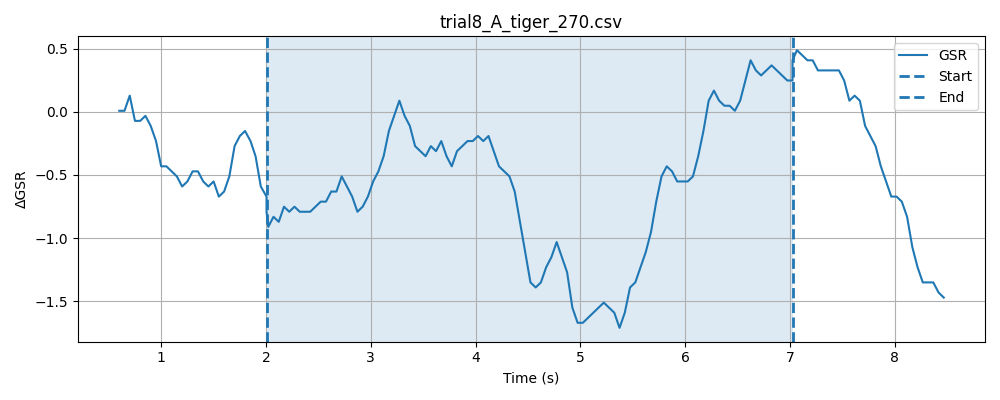

Data behind this chart, as committed beside it:
timestamp, elapsed_sec, gsr_raw, phase
1777633174, 0.03759, 1489, baseline
1777633174, 0.08762, 1490, baseline
1777633174, 0.1378, 1494, baseline
1777633174, 0.1878, 1490, baseline
1777633174, 0.2378, 1490, baseline
1777633174, 0.2879, 1491, baseline
1777633174, 0.3378, 1492, baseline
1777633175, 0.3879, 1491, baseline
1777633175, 0.4402, 1488, baseline
1777633175, 0.4877, 1488, baseline
1777633175, 0.5377, 1490, baseline
1777633175, 0.5878, 1492, baseline
1777633175, 0.638, 1489, baseline
1777633175, 0.6879, 1487, baseline
1777633175, 0.738, 1488, baseline
1777633175, 0.7878, 1488, baseline
1777633175, 0.8378, 1487, baseline
1777633175, 0.8878, 1487, baseline
1777633175, 0.9381, 1489, baseline
1777633175, 0.9888, 1489, baseline
1777633175, 1.038, 1488, baseline
1777633175, 1.088, 1486, baseline
1777633175, 1.138, 1487, baseline
1777633175, 1.188, 1486, baseline
1777633175, 1.238, 1488, baseline
1777633175, 1.288, 1489, baseline
1777633175, 1.338, 1493, baseline
1777633176, 1.389, 1489, baseline
1777633176, 1.439, 1490, baseline
1777633176, 1.488, 1491, baseline
1777633176, 1.538, 1489, baseline
1777633176, 1.588, 1489, baseline
1777633176, 1.638, 1486, baseline
1777633176, 1.688, 1488, baseline
1777633176, 1.738, 1487, baseline
1777633176, 1.788, 1489, baseline
1777633176, 1.838, 1490, baseline
1777633176, 1.89, 1490, baseline
1777633176, 1.939, 1489, baseline
1777633176, 1.989, 1488, baseline
1777633176, 2.043, 1486, baseline
1777633176, 0.07602, 1486, stimulus
1777633176, 0.09239, 1488, stimulus
1777633176, 0.1425, 1486, stimulus
1777633176, 0.1925, 1490, stimulus
1777633176, 0.2426, 1491, stimulus
1777633176, 0.2926, 1492, stimulus
1777633177, 0.3426, 1489, stimulus
1777633177, 0.3927, 1487, stimulus
1777633177, 0.4432, 1486, stimulus
1777633177, 0.4929, 1486, stimulus
1777633177, 0.5431, 1487, stimulus
1777633177, 0.593, 1487, stimulus
1777633177, 0.643, 1487, stimulus
1777633177, 0.6929, 1488, stimulus
1777633177, 0.7429, 1491, stimulus
1777633177, 0.7931, 1488, stimulus
1777633177, 0.8431, 1489, stimulus
1777633177, 0.8931, 1487, stimulus
1777633177, 0.9433, 1488, stimulus
... 126 more rows
